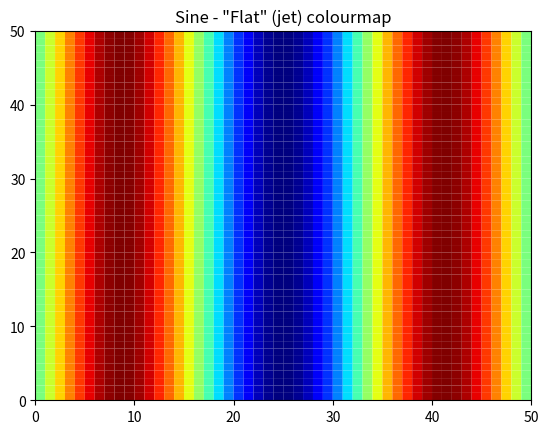
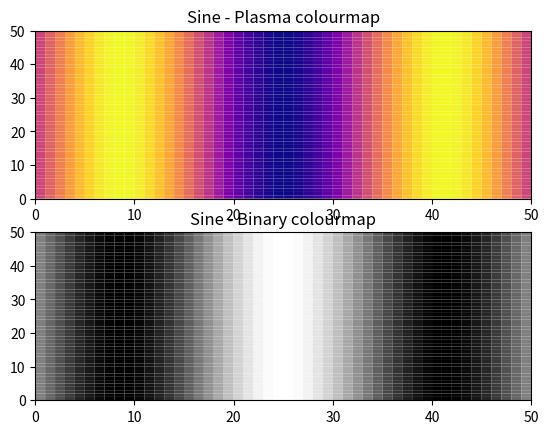
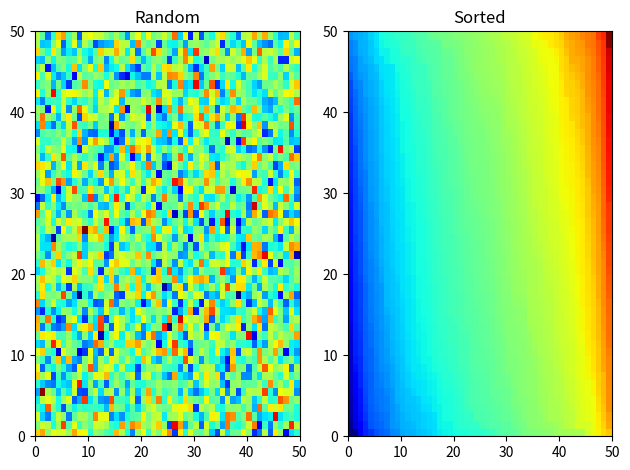

Python code for these plots, in order:
"""
Project 6 - Scientific Plotting

Plot a 2D Sine function using pcolor with a flat shading,
then plot the same sine function in a new figure with two subplots, 
each with a different colourmap.

Then generate and plot values in an array of size (50,50) drawn from a normal distribution
(you will have to research that if you've never met it before).
Next, manipulate the array so that the lowest numbers are in the bottom-left,
and the highest numbers are in the bottom-right (shown above in the right image)
"""

import matplotlib.pyplot as plt
import numpy as np

##### SIN WAVE ####
x = np.linspace(0.0, 3*np.pi, num=50)

fig, axs = plt.subplots(1, 1)
ax = axs
c = ax.pcolor([np.sin(x)]*50, cmap='jet', edgecolors=(1,1,1,0.01))
ax.set_title('Sine - "Flat" (jet) colourmap')

fig, axs = plt.subplots(2, 1)

ax = axs[0]
c = ax.pcolor([np.sin(x)]*50, cmap='plasma', edgecolors=(1,1,1,0.01))
ax.set_title('Sine - Plasma colourmap')

ax = axs[1]
c = ax.pcolor([np.sin(x)]*50, cmap='binary', edgecolors=(1,1,1,0.01))
ax.set_title('Sine - Binary colourmap')

##### NORMAL DISTRIBUTION #####
N = np.random.normal(size=(50, 50))
N_sorted = np.sort(np.sort(N), axis=0)

fig, axs = plt.subplots(1, 2)

ax = axs[0]
c = ax.pcolor(N, cmap='jet')
ax.set_title('Random')

ax = axs[1]
c = ax.pcolor(N_sorted, cmap='jet')
ax.set_title('Sorted')

fig.tight_layout()
plt.show()